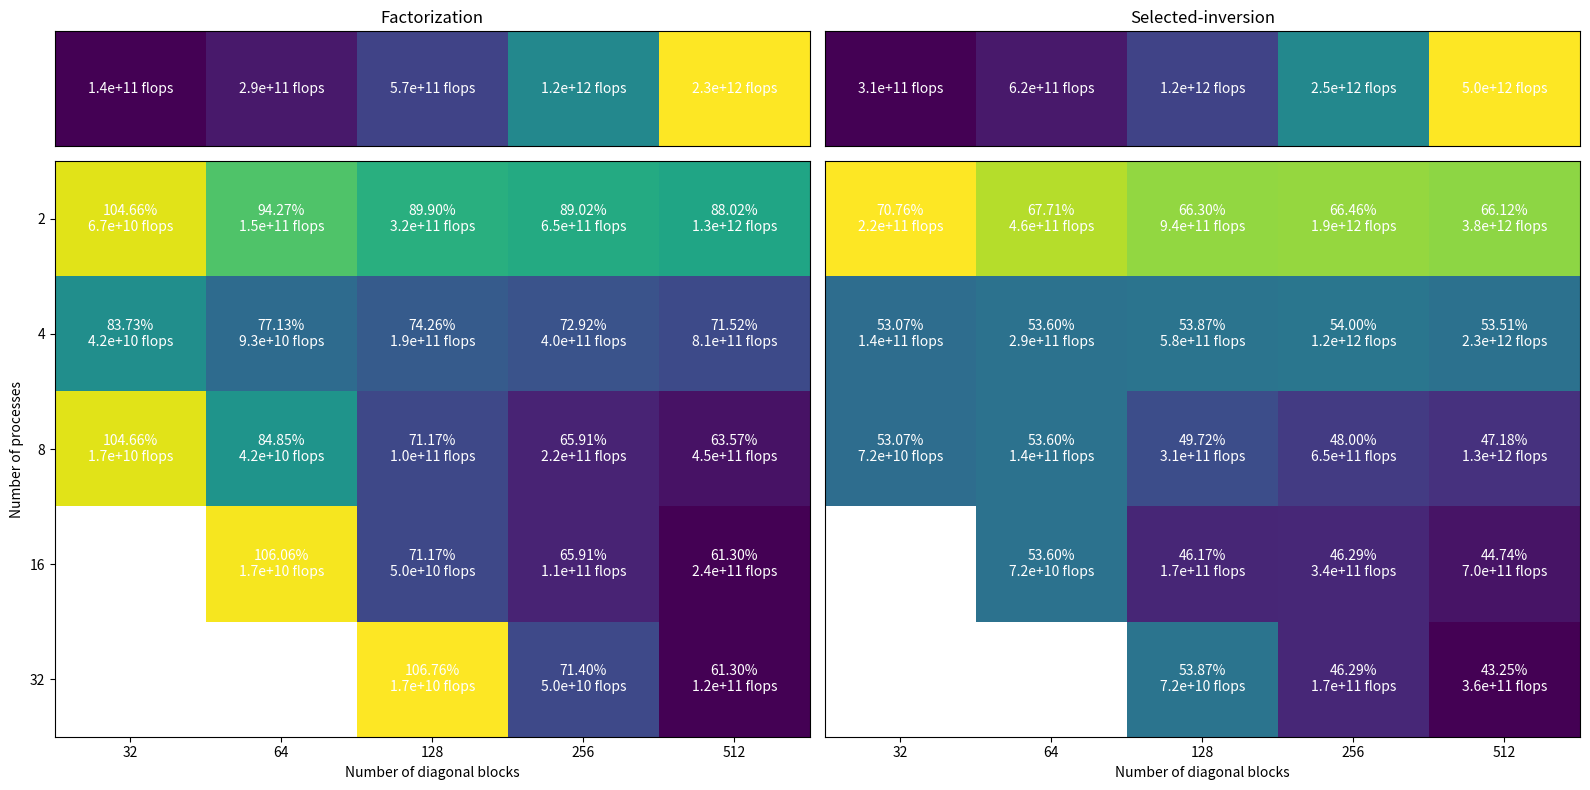

Recreate this plot in Python.
import numpy as np
import matplotlib.pyplot as plt


def compute_flops_pobtaf(n: int, b: int, a: int):
    return int(
        (
            n
            * (
                10 / 3 * pow(b, 3)
                + (1 / 2 + 3 * a) * pow(b, 2)
                + (1 / 6 + 2 * pow(a, 2)) * b
            )
            - 3 * pow(b, 3)
            - 2 * a * pow(b, 2)
            + 1 / 3 * pow(a, 3)
            + 1 / 2 * pow(a, 2)
            + 1 / 6 * a
        )
    )


def compute_flops_pobtasi(n: int, b: int, a: int):
    return int(
        (
            (n - 1) * (9 * pow(b, 3) + 10 * pow(b, 2) + 2 * pow(a, 2) * b)
            + 2 * pow(b, 3)
            + 5 * a * pow(b, 2)
            + 2 * pow(a, 2) * b
            + 2 * pow(a, 3)
        )
    )


def get_partition_size(n: int, p: int, balancing_ratio: float):
    # Also need to ensure that the partition size is greater than 3
    middle_process_partition_size = int(np.ceil(n / (p - 1 + balancing_ratio)))

    if middle_process_partition_size < 3:
        middle_process_partition_size = 3

    first_partition_size = n - (p - 1) * middle_process_partition_size

    extras = 0
    if first_partition_size < 3:
        Neach_section, extras = divmod(n, p)
        first_partition_size = middle_process_partition_size = Neach_section

    partition_sizes = []
    for i in range(p):
        if i == 0:
            partition_sizes.append(first_partition_size)
        else:
            partition_sizes.append(middle_process_partition_size)
        if extras > 0:
            partition_sizes[-1] += 1
            extras -= 1

    assert np.sum(partition_sizes) == n

    return partition_sizes


def compute_flops_d_pobtaf(
    n: int,
    b: int,
    a: int,
    p: int,
):
    return int(
        (n / p - 2)
        * (
            19 / 3 * pow(b, 3)
            + (1 / 2 + 5 * a) * pow(b, 2)
            + (1 / 6 + 4 * pow(a, 2)) * b
        )
    )


def compute_flops_reduced_system(
    b: int,
    a: int,
    p: int,
):
    reduced_system_size = 2 * p - 1
    flops_reduced_system = compute_flops_pobtaf(
        reduced_system_size, b, a
    ) + compute_flops_pobtasi(reduced_system_size, b, a)

    return flops_reduced_system


def compute_flops_d_pobtasi(
    n: int,
    b: int,
    a: int,
    p: int,
):
    return (n / p - 1) * (19 * pow(b, 3) + 14 * a * pow(b, 2))


def show_sequential_flops_bargraph(
    n, b, a, flops_pobtaf, flops_pobtasi, flops_pobtaA2X
):

    base_width = 0.4

    pct_pobtaf = [(flops_pobtaf[i] / flops_pobtaA2X[i]) * 100 for i in range(len(n))]
    pct_pobtasi = [(flops_pobtasi[i] / flops_pobtaA2X[i]) * 100 for i in range(len(n))]

    print("pct_pobtaf: ", pct_pobtaf)
    print("pct_pobtasi: ", pct_pobtasi)

    fig, ax = plt.subplots()
    for i in range(len(n)):
        width = base_width * n[i]
        ax.bar(
            n[i],
            flops_pobtaf[i],
            width,
            color="b",
            label="flops pobtaf" if i == 0 else "",
        )
        ax.bar(
            n[i],
            flops_pobtasi[i],
            width,
            bottom=flops_pobtaf[i],
            color="g",
            label="flops pobtasi" if i == 0 else "",
        )

        ax.text(
            n[i],
            flops_pobtaf[i] / 2,
            f"{pct_pobtaf[i]:.2f}%",
            ha="center",
            va="center",
            color="white",
        )
        ax.text(
            n[i],
            flops_pobtaf[i] + flops_pobtasi[i] / 2,
            f"{pct_pobtasi[i]:.2f}%",
            ha="center",
            va="center",
            color="white",
        )

    print(n)

    ax.legend(loc="upper left")
    ax.set_xscale("log", base=2)
    ax.set_xticks(n)
    ax.set_xticklabels([str(int(val)) for val in n])

    # ax.set_yscale("log", base=2)

    plt.show()


def show_sequential_flops(ax, n, b, a, flops_pobtaf, flops_pobtasi, flops_pobtaA2X):

    # make a scatter plot
    ax.scatter(n, flops_pobtaf, color="b", label="flops POBTAF", marker="x")
    ax.scatter(n, flops_pobtasi, color="g", label="flops POBTASI", marker="x")

    # Annotate the points
    for i in range(len(n)):
        ax.annotate(
            f"{flops_pobtaf[i]:.1e}",
            (n[i], flops_pobtaf[i]),
            textcoords="offset points",
            xytext=(-10, 7),
        )
        ax.annotate(
            f"{flops_pobtasi[i]:.1e}",
            (n[i], flops_pobtasi[i]),
            textcoords="offset points",
            xytext=(-10, 7),
        )

    # Fit linear trend lines
    coeffs_pobtaf = np.polyfit(np.log2(n), np.log2(flops_pobtaf), 1)
    coeffs_pobtasi = np.polyfit(np.log2(n), np.log2(flops_pobtasi), 1)

    # Generate x values for the trend lines
    x_vals = np.linspace(16, 1024, 100)
    y_vals_pobtaf = 2 ** (coeffs_pobtaf[0] * np.log2(x_vals) + coeffs_pobtaf[1])
    y_vals_pobtasi = 2 ** (coeffs_pobtasi[0] * np.log2(x_vals) + coeffs_pobtasi[1])

    # Plot the trend lines
    stroke_width = 0.6
    ax.plot(
        x_vals,
        y_vals_pobtaf,
        color="b",
        linestyle="--",
        linewidth=stroke_width,
        label="Trend POBTAF",
    )
    ax.plot(
        x_vals,
        y_vals_pobtasi,
        color="g",
        linestyle="--",
        linewidth=stroke_width,
        label="Trend POBTASI",
    )

    # Increase the font size
    ax.set_xlabel("Number of diagonal blocks: n", fontsize=14)
    ax.set_ylabel("FLOPS", fontsize=14)
    ax.legend()

    # set x and y range
    ax.set_xlim([n[0] / 1.1, n[-1] * 1.7])
    ax.set_ylim([flops_pobtaf[0] / 1.1, flops_pobtasi[-1] * 1.3])

    ax.set_xscale("log", base=2)
    ax.set_xticks(n)
    ax.set_xticklabels([str(int(val)) for val in n], fontsize=14)

    ax.set_yscale("log", base=2)
    ax.set_yticks([])

    # Add custom annotations
    ax.text(
        n[-1] * 1.1,
        flops_pobtaf[0],
        f"b={b}\na={a}",
        fontsize=14,
        color="black",
    )


def show_sequential_flops_pct(ax, n, b, a, flops_pobtaf, flops_pobtasi, flops_pobtaA2X):
    pct_pobtaf = [(flops_pobtaf[i] / flops_pobtaA2X[i]) * 100 for i in range(len(n))]
    pct_pobtasi = [100 - pct_pobtaf[i] for i in range(len(n))]

    # Plot the stacked lines
    ax.fill_between(n, pct_pobtaf, label="POBTAF", color="blue", alpha=0.5)
    ax.fill_between(
        n,
        y1=100,
        y2=pct_pobtaf,
        label="POBTASI",
        color="green",
        alpha=0.5,
        where=[True] * len(n),
        interpolate=True,
    )

    i = 2
    ax.annotate(
        f"≈{pct_pobtaf[i]:.2f}%",
        (n[i], pct_pobtaf[i] / 2),
        textcoords="offset points",
        xytext=(-50, -5),
    )
    ax.annotate(
        f"≈{pct_pobtasi[i]:.2f}%",
        (n[i], pct_pobtaf[i] + pct_pobtasi[i] / 2),
        textcoords="offset points",
        xytext=(-50, -5),
    )

    # Add labels and title
    ax.set_xlabel("Number of diagonal blocks: n", fontsize=14)
    ax.set_ylabel("Percentage", fontsize=14)
    ax.legend()

    ax.set_xscale("log", base=2)
    ax.set_xticks(n)
    ax.set_xticklabels([str(int(val)) for val in n], fontsize=14)

    # ax.set_yticks([])


def show_load_balancing(
    n,
    b,
    a,
    load_balancing_d_pobtaf,
    load_balancing_d_pobtasi,
    ratio_d_pobtaf_d_pobtasi,
    ideal_load_balancing,
):
    fig, ax = plt.subplots(2, 1, figsize=(10, 8), gridspec_kw={"height_ratios": [3, 1]})

    ax[0].plot(
        n,
        load_balancing_d_pobtaf,
        label="load balancing d_pobtaf",
        marker="x",
        color="b",
    )
    ax[0].plot(
        n,
        load_balancing_d_pobtasi,
        label="load balancing d_pobtasi",
        marker="x",
        color="g",
    )
    ax[0].plot(
        n,
        ideal_load_balancing,
        label="ideal load balancing",
        marker="x",
        linestyle="--",
        color="r",
    )

    # annotate the ideal load balancing and put the values
    offset = 0.05
    for i in range(len(n)):
        ax[0].text(
            n[i],
            ideal_load_balancing[i] + offset,
            f"{ideal_load_balancing[i]:.2f}",
            ha="center",
            va="center",
            color="black",
        )

    # set x and y range
    ax[0].set_xscale("log", base=2)
    ax[0].set_xlim([n[0] / 1.2, n[-1] * 1.2])
    ax[0].set_xticks([])
    ax[0].set_ylim([0, max(load_balancing_d_pobtasi) * 1.1])
    ax[0].set_ylabel("Load balancing ratio")
    ax[0].legend()

    # plot a stacked bar graph
    width = 0.2
    for i in range(len(n)):
        adjusted_width = width * n[i]
        ax[1].bar(n[i], ratio_d_pobtaf_d_pobtasi[i], color="b", width=adjusted_width)
        ax[1].bar(
            n[i],
            1 - ratio_d_pobtaf_d_pobtasi[i],
            color="g",
            bottom=ratio_d_pobtaf_d_pobtasi[i],
            width=adjusted_width,
        )

    # annotate the values in the bar
    for i in range(len(n)):
        ax[1].text(
            n[i],
            ratio_d_pobtaf_d_pobtasi[i] / 2,
            f"{ratio_d_pobtaf_d_pobtasi[i]*100:.1f}%",
            ha="center",
            va="center",
            color="white",
        )
        ax[1].text(
            n[i],
            ratio_d_pobtaf_d_pobtasi[i] + (1 - ratio_d_pobtaf_d_pobtasi[i]) / 2,
            f"{(1 - ratio_d_pobtaf_d_pobtasi[i])*100:.1f}%",
            ha="center",
            va="center",
            color="white",
        )

    ax[1].set_xlabel("Number of diagonal blocks: n")
    ax[1].set_xscale("log", base=2)
    ax[1].set_xlim([n[0] / 1.2, n[-1] * 1.2])
    ax[1].set_xticks(n)
    ax[1].set_xticklabels([str(int(val)) for val in n])

    ax[1].set_ylim([0, 1])
    ax[1].set_ylabel("Operations ratio\nd_pobtaf / d_pobtasi")
    ax[1].set_yticks([])

    fig.tight_layout()

    plt.savefig("load_balancing_analysis.png")

    plt.show()


def plot_theoretical_parallel_efficiency(
    ax,
    ax_ref,
    ax_mat,
    n,
    b,
    a,
    p,
    reference,
    flops_matrix,
):
    # Plot the reference
    ax[ax_ref[0], ax_ref[1]].imshow(
        np.reshape(reference, (1, len(n))), cmap="viridis", aspect="auto"
    )

    # Add the reference values
    for i in range(len(n)):
        ax[ax_ref[0], ax_ref[1]].text(
            i,
            0,
            f"{reference[i]:.1e} flops",
            ha="center",
            va="center",
            color="white",
        )

    # remove x and y ticks
    ax[ax_ref[0], ax_ref[1]].set_xticks([])
    ax[ax_ref[0], ax_ref[1]].set_yticks([])

    ideal_d_flops = np.zeros((len(p), len(n)))
    for p_i in range(len(p)):
        for n_i in range(len(n)):
            ideal_d_flops[p_i, n_i] = reference[n_i] / p[p_i]

    theoretical_parallel_efficiency = np.zeros((len(p), len(n)))
    for p_i in range(len(p)):
        for n_i in range(len(n)):
            theoretical_parallel_efficiency[p_i, n_i] = (
                ideal_d_flops[p_i, n_i] / flops_matrix[p_i, n_i]
            ) * 100

    ax[ax_mat[0], ax_mat[1]].imshow(
        theoretical_parallel_efficiency, cmap="viridis", aspect="auto"
    )

    for p_i in range(len(p)):
        for n_i in range(len(n)):
            ax[ax_mat[0], ax_mat[1]].text(
                n_i,
                p_i,
                f"{theoretical_parallel_efficiency[p_i, n_i]:.2f}%\n{flops_matrix[p_i, n_i]:.1e} flops",
                ha="center",
                va="center",
                color="white",
            )

    # Add xtiks and yticks
    ax[ax_mat[0], ax_mat[1]].set_xticks(range(len(n)))
    ax[ax_mat[0], ax_mat[1]].set_xticklabels([str(val) for val in n])
    ax[ax_mat[0], ax_mat[1]].set_xlabel("Number of diagonal blocks")

    if ax_mat == [1, 0]:
        ax[ax_mat[0], ax_mat[1]].set_yticks(range(len(p)))
        ax[ax_mat[0], ax_mat[1]].set_yticklabels([str(val) for val in p])

        # add y label
        ax[ax_mat[0], ax_mat[1]].set_ylabel("Number of processes")
    else:
        ax[ax_mat[0], ax_mat[1]].set_yticks([])


if __name__ == "__main__":
    debug_values = True
    plot = False

    n = [32, 64, 128, 256, 512]
    b = 1024
    a = b // 4

    # Sequential algorithm
    # Complexity analysis
    # POBTAF
    total_flops_pobtaf = [compute_flops_pobtaf(n[i], b, a) for i in range(len(n))]

    # POBTASI
    total_flops_pobtasi = [compute_flops_pobtasi(n[i], b, a) for i in range(len(n))]

    # POBTA A2X
    total_flops_pobtaA2X = [
        total_flops_pobtaf[i] + total_flops_pobtasi[i] for i in range(len(n))
    ]

    if plot:
        fig, ax = plt.subplots(1, 2, figsize=(16, 8))

        # Set font size
        plt.rcParams.update({"font.size": 20})

        show_sequential_flops(
            ax[0],
            n,
            b,
            a,
            total_flops_pobtaf,
            total_flops_pobtasi,
            total_flops_pobtaA2X,
        )

        show_sequential_flops_pct(
            ax[1],
            n,
            b,
            a,
            total_flops_pobtaf,
            total_flops_pobtasi,
            total_flops_pobtaA2X,
        )

        # add a) and b) labels
        ax[0].text(
            0.5,
            -0.15,
            "a)",
            fontsize=20,
            # fontweight="bold",
            transform=ax[0].transAxes,
        )

        ax[1].text(
            0.5,
            -0.15,
            "b)",
            fontsize=20,
            # fontweight="bold",
            transform=ax[1].transAxes,
        )

        fig.tight_layout()
        plt.savefig("sequential_complexity_analysis.png")

        plt.show()

    if debug_values:
        print("total_flops_pobtaf:   ", end="")
        [print(f"{total_flops_pobtaf[i]:.2e}, ", end="") for i in range(len(n))]

        print("\ntotal_flops_pobtasi   ", end="")
        [print(f"{total_flops_pobtasi[i]:.2e}, ", end="") for i in range(len(n))]

        print("\ntotal_flops_pobtaA2X  ", end="")
        [print(f"{total_flops_pobtaA2X[i]:.2e}, ", end="") for i in range(len(n))]

        print()

    # Distributed algorithms
    # load balancing analysis
    load_balancing_d_pobtaf = [
        compute_flops_d_pobtaf(n[i], b, a, p=1) / compute_flops_pobtaf(n[i], b, a)
        for i in range(len(n))
    ]

    load_balancing_d_pobtasi = [
        compute_flops_d_pobtasi(n[i], b, a, p=1) / compute_flops_pobtasi(n[i], b, a)
        for i in range(len(n))
    ]

    ratio_d_pobtaf_d_pobtasi = [
        compute_flops_d_pobtaf(n[i], b, a, p=1)
        / compute_flops_d_pobtasi(n[i], b, a, p=1)
        for i in range(len(n))
    ]

    ideal_load_balancing = [
        ratio_d_pobtaf_d_pobtasi[i] * load_balancing_d_pobtaf[i]
        + (1 - ratio_d_pobtaf_d_pobtasi[i]) * load_balancing_d_pobtasi[i]
        for i in range(len(n))
    ]

    if plot:
        show_load_balancing(
            n,
            b,
            a,
            load_balancing_d_pobtaf,
            load_balancing_d_pobtasi,
            ratio_d_pobtaf_d_pobtasi,
            ideal_load_balancing,
        )

    if debug_values:
        print()
        print("load_balancing_d_pobtaf:  ", end="")
        for i in range(len(n)):
            print(f"{load_balancing_d_pobtaf[i]:.2f}, ", end="")
        print()

        print("load_balancing_d_pobtasi: ", end="")
        for i in range(len(n)):
            print(f"{load_balancing_d_pobtasi[i]:.2f}, ", end="")
        print()

        print("ratio_d_pobtaf_d_pobtasi: ", end="")
        for i in range(len(n)):
            print(f"{ratio_d_pobtaf_d_pobtasi[i]:.2f}, ", end="")
        print()

        print("ideal_load_balancing: ", end="")
        for i in range(len(n)):
            print(f"{ideal_load_balancing[i]:.2f}, ", end="")
        print()

    # Complexity analysis
    p = [2, 4, 8, 16, 32]

    # D_POBTAF
    total_flops_d_pobtaf = np.zeros((len(p), len(n)))
    for n_i in range(len(n)):
        for p_i in range(len(p)):
            if n[n_i] >= 3 * p[p_i]:
                partition_sizes = get_partition_size(
                    n=n[n_i], p=p[p_i], balancing_ratio=ideal_load_balancing[n_i]
                )

                # The more full central partition is the '1'
                central_partition_size = partition_sizes[1]

                total_flops_d_pobtaf[p_i, n_i] = compute_flops_d_pobtaf(
                    central_partition_size, b, a, p=1
                )
            else:
                total_flops_d_pobtaf[p_i, n_i] = 0

    print("\ntotal_flops_d_pobtaf", end="")
    for p_i in range(len(p)):
        print("\n    ", end="")
        for n_i in range(len(n)):
            print(f"{total_flops_d_pobtaf[p_i, n_i]:.2e}, ", end="")
    print()

    # Reduced system
    total_flops_reduced_system = np.zeros((len(p), len(n)))
    for n_i in range(len(n)):
        for p_i in range(len(p)):
            if n[n_i] >= 3 * p[p_i]:
                total_flops_reduced_system[p_i, n_i] = compute_flops_reduced_system(
                    b, a, p[p_i]
                )
            else:
                total_flops_reduced_system[p_i, n_i] = 0

    print("\ntotal_flops_reduced_system (pobtaf + pobtasi)", end="")
    for p_i in range(len(p)):
        print("\n    ", end="")
        for n_i in range(len(n)):
            print(f"{total_flops_reduced_system[p_i, n_i]:.2e}, ", end="")
    print()

    # D_POBTASI
    total_flops_d_pobtasi = np.zeros((len(p), len(n)))
    for n_i in range(len(n)):
        for p_i in range(len(p)):
            if n[n_i] >= 3 * p[p_i]:
                partition_sizes = get_partition_size(
                    n=n[n_i], p=p[p_i], balancing_ratio=ideal_load_balancing[n_i]
                )

                # The more full central partition is the '1'
                central_partition_size = partition_sizes[1]

                total_flops_d_pobtasi[p_i, n_i] = compute_flops_d_pobtasi(
                    central_partition_size, b, a, p=1
                )
            else:
                total_flops_d_pobtasi[p_i, n_i] = 0

    print("\ntotal_flops_d_pobtasi", end="")
    for p_i in range(len(p)):
        print("\n    ", end="")
        for n_i in range(len(n)):
            print(f"{total_flops_d_pobtasi[p_i, n_i]:.2e}, ", end="")
    print()

    fig, ax = plt.subplots(2, 2, figsize=(16, 8), gridspec_kw={"height_ratios": [1, 5]})

    ax[0, 0].set_title("Factorization")
    plot_theoretical_parallel_efficiency(
        ax, [0, 0], [1, 0], n, b, a, p, total_flops_pobtaf, total_flops_d_pobtaf
    )

    ax[0, 1].set_title("Selected-inversion")
    plot_theoretical_parallel_efficiency(
        ax, [0, 1], [1, 1], n, b, a, p, total_flops_pobtasi, total_flops_d_pobtasi
    )

    fig.tight_layout()
    plt.show()


# Strong scaling partition ratio
if __name__ == "__main__":
    exit()

    n = 365
    b = 2865
    a = 4

    ratio_first_over_middle_partitions = compute_flops_d_pobtaf(
        n, b, a, p=1
    ) / compute_flops_pobtaf(n, b, a)

    print(
        f"INLA case ratio (n={n}, b={b}, a={a}): {ratio_first_over_middle_partitions}"
    )

    p = [2, 4, 8, 16, 32]

    for i in range(len(p)):
        partition_sizes = get_partition_size(
            n=n, p=p[i], balancing_ratio=ratio_first_over_middle_partitions
        )

        print(
            f"  {p[i]} processes | first_partition: {partition_sizes[0]}, middle_partition: {partition_sizes[1]}, total: {np.sum(partition_sizes)}"
        )
